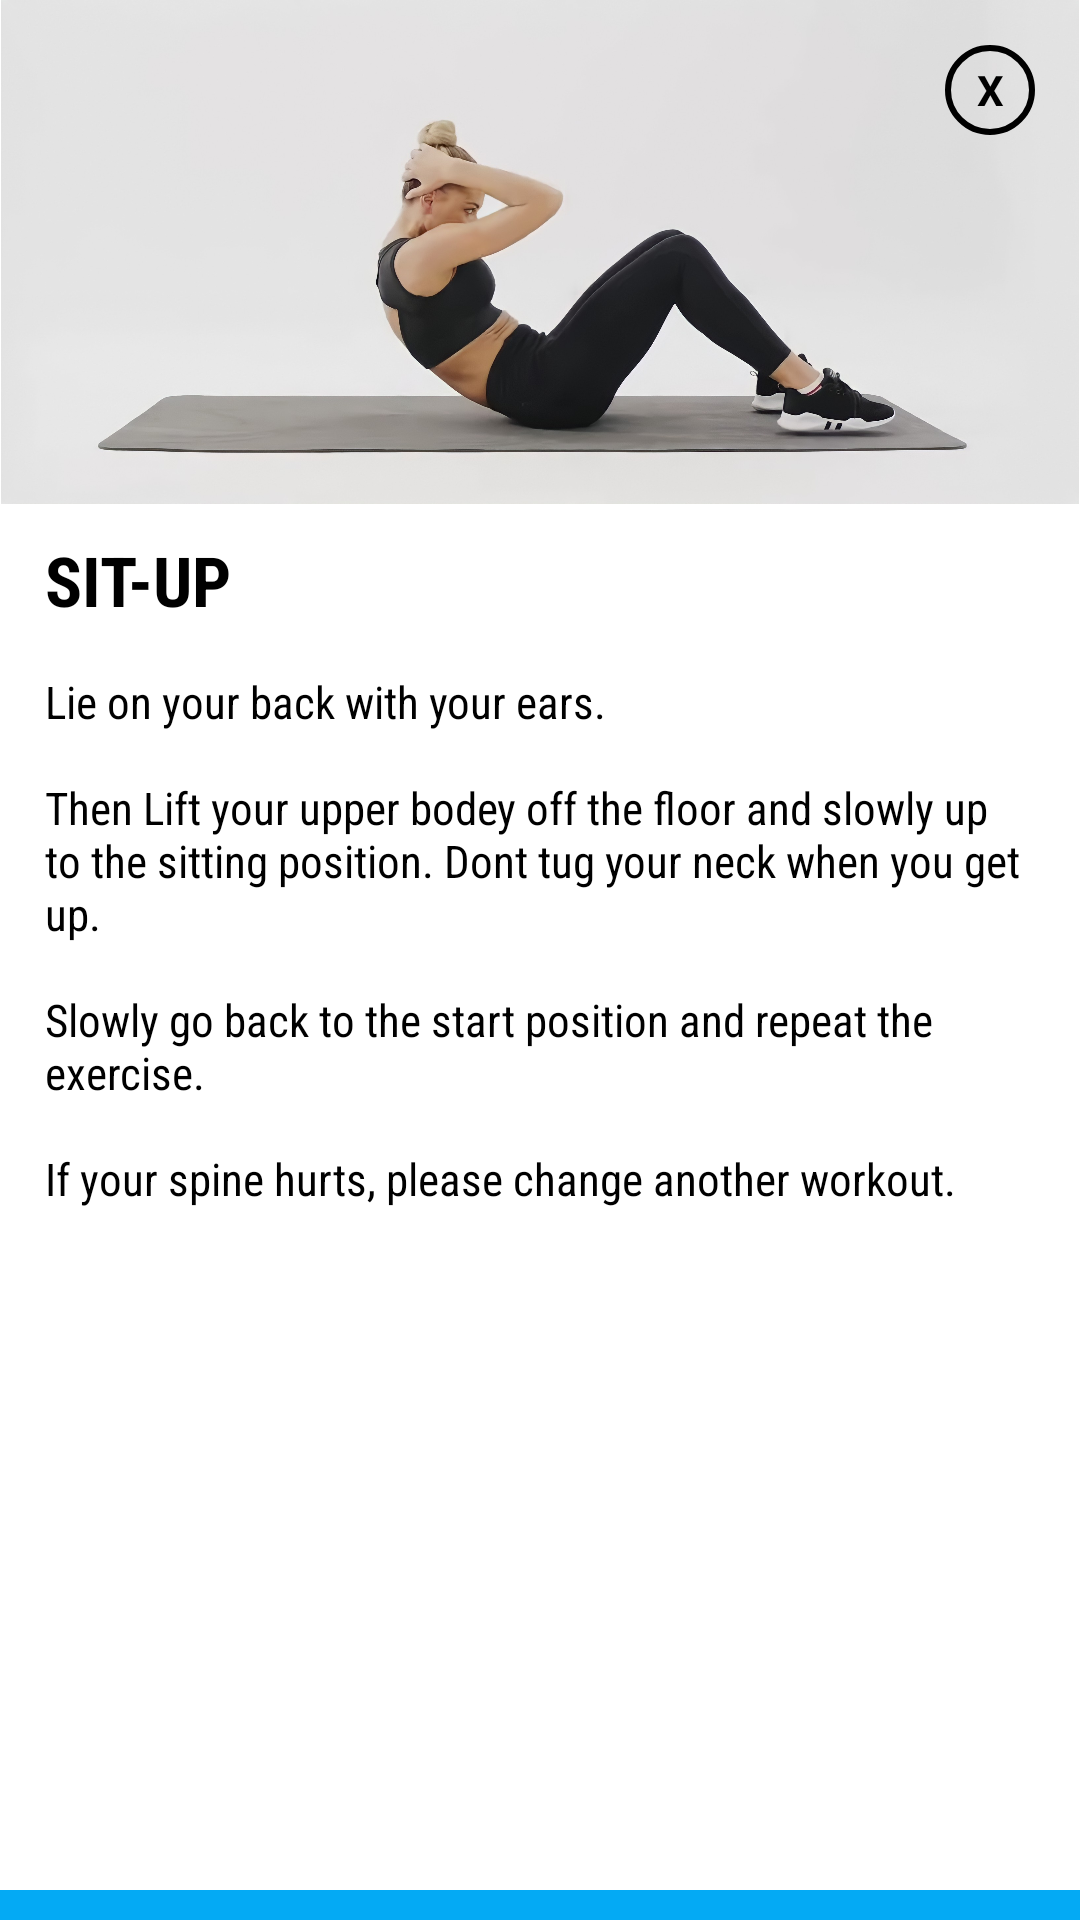

This screen was rendered from an Android layout file. Write that file and the resources it references.
<!-- AndroidManifest.xml: application theme Theme.SelFit -->
<!-- res/layout/activity_sit_up_abs.xml -->
<?xml version="1.0" encoding="utf-8"?>
<androidx.constraintlayout.widget.ConstraintLayout xmlns:android="http://schemas.android.com/apk/res/android"
    xmlns:app="http://schemas.android.com/apk/res-auto"
    xmlns:tools="http://schemas.android.com/tools"
    android:layout_width="300dp"
    android:layout_height="530dp"
    android:layout_gravity="center"
    android:background="@drawable/white"
    android:orientation="vertical"
    tools:context=".abs_workout">

    <TextView
        android:id="@+id/txtclose"
        android:layout_width="30dp"
        android:layout_height="30dp"
        android:background="@drawable/circle_bg"
        android:gravity="center"
        android:elevation="10dp"
        android:layout_marginRight="15dp"
        android:layout_marginLeft="15dp"
        android:layout_marginTop="15dp"
        android:text="X"
        android:textColor="@color/black"
        android:textStyle="bold"
        app:layout_constraintEnd_toEndOf="parent"
        app:layout_constraintTop_toTopOf="parent" />

    <ImageView
        android:id="@+id/imageView3"
        android:layout_width="match_parent"
        android:layout_height="wrap_content"
        android:adjustViewBounds="true"
        android:scaleType="fitCenter"
        android:src="@drawable/sit_up"
        app:layout_constraintEnd_toEndOf="parent"
        app:layout_constraintStart_toStartOf="parent"
        app:layout_constraintTop_toTopOf="parent" />

    <TextView
        android:id="@+id/textView5"
        android:layout_width="match_parent"
        android:layout_height="wrap_content"
        android:layout_marginLeft="15dp"
        android:layout_marginTop="10dp"
        android:fontFamily="sans-serif-condensed"
        android:text="SIT-UP"
        android:textColor="@color/black"
        android:textSize="23sp"
        android:textStyle="bold"
        app:layout_constraintTop_toBottomOf="@+id/imageView3"
        tools:layout_editor_absoluteX="15dp" />

    <TextView
        android:id="@+id/procedure_sit_up"
        android:layout_width="match_parent"
        android:layout_height="wrap_content"
        android:layout_margin="15dp"
        android:text="@string/sit_up"
        android:fontFamily="sans-serif-condensed"
        android:layout_marginTop="10dp"
        android:textColor="@color/black"
        android:textSize="15sp"
        app:layout_constraintTop_toBottomOf="@+id/textView5"
        tools:layout_editor_absoluteX="15dp" />



    <ImageButton
        android:id="@+id/btnFollow_sit_up_video"
        android:layout_width="match_parent"
        android:layout_height="wrap_content"
        android:paddingTop="5dp"
        android:paddingBottom="5dp"
        android:src="@drawable/play_button"
        android:fontFamily="sans-serif-condensed"
        android:textStyle="bold"
        android:background="@color/blue"
        app:layout_constraintBottom_toBottomOf="parent"
        app:layout_constraintEnd_toEndOf="parent" />

</androidx.constraintlayout.widget.ConstraintLayout>
<!-- resources referenced by this layout -->
<resources>
  <color name="black">#FF000000</color>
  <color name="blue">#04AAF4</color>
  <!-- drawable circle_bg (drawable) -->
  <?xml version="1.0" encoding="utf-8"?>
  <shape android:shape="oval" xmlns:android="http://schemas.android.com/apk/res/android">
  
      <stroke android:width="2dp" android:color="@color/black"/>
  
  </shape>
  <!-- drawable sit_up: jpg bitmap (drawable, 251915 bytes) -->
  <!-- drawable white (drawable) -->
  <?xml version="1.0" encoding="utf-8"?>
  <shape xmlns:android="http://schemas.android.com/apk/res/android">
      android:shape="rectangle">
      <solid android:color="#FFFFFF"/>
      <corners android:radius="10dp"/>
  </shape>
  <string name="sit_up">Lie on your back with your ears. \n\nThen Lift your upper bodey off the floor and slowly up to the sitting position. Dont tug your neck when you get up. \n\nSlowly go back to the start position and repeat the exercise. \n\nIf your spine hurts, please change another workout.</string>
  <style name="Theme.SelFit" parent="Theme.MaterialComponents.DayNight.DarkActionBar">
          
          <item name="colorPrimary">@color/blue</item>
          <item name="colorPrimaryVariant">@color/black</item>
          <item name="colorOnSecondary">@color/white</item>
          
          <item name="colorSecondary">@color/blue</item>
          <item name="colorSecondaryVariant">#03A9F4</item>
          <item name="colorOnPrimary">@color/black</item>
          
          <item name="android:statusBarColor" tools:targetApi="l">?attr/colorPrimaryVariant</item>
          
      </style>
  <color name="white">#FFFFFFFF</color>
</resources>
